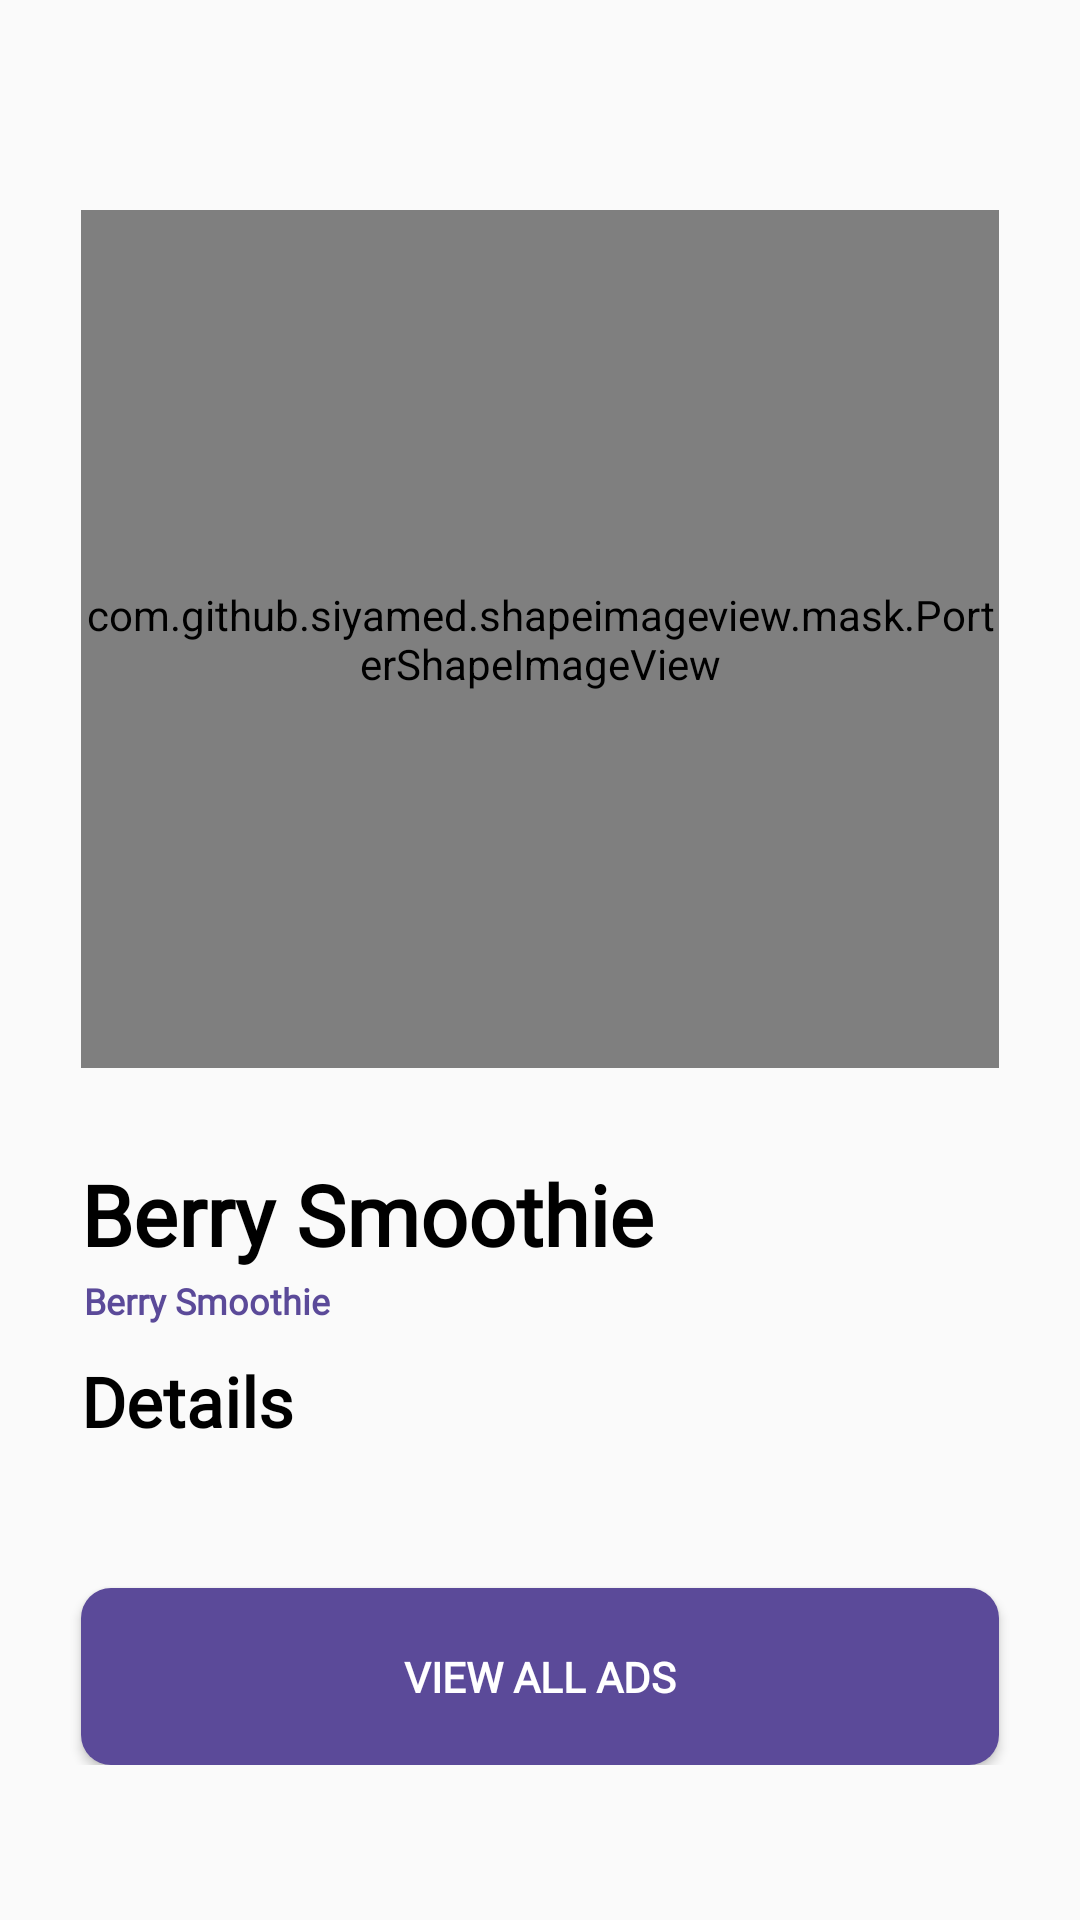

Android layout source for this screen:
<!-- AndroidManifest.xml: application theme AppTheme.NoActionBar -->
<!-- res/layout/fragment_product.xml -->
<?xml version="1.0" encoding="utf-8"?>
<ScrollView xmlns:android="http://schemas.android.com/apk/res/android"
    xmlns:app="http://schemas.android.com/apk/res-auto"
    xmlns:tools="http://schemas.android.com/tools"
    android:layout_width="match_parent"
    android:layout_height="match_parent"
    tools:context=".Fragments.ProductFragment">

    <androidx.constraintlayout.widget.ConstraintLayout
        android:layout_width="match_parent"
        android:layout_height="match_parent"
        tools:context=".Fragments.ProductFragment"
        android:orientation="vertical"
        android:layout_marginTop="20dp"
        >


        <Button
            android:id="@+id/button_back_product"
            android:layout_width="20dp"
            android:layout_height="20dp"
            android:layout_marginTop="10dp"
            android:background="@drawable/ic_baseline_arrow_back_ios_24"
            app:layout_constraintStart_toStartOf="@id/product_image"
            app:layout_constraintTop_toTopOf="parent" />

        <com.github.siyamed.shapeimageview.mask.PorterShapeImageView
            android:id="@+id/product_image"
            android:layout_width="306dp"
            android:layout_height="286dp"
            android:layout_marginTop="40dp"
            app:layout_constraintEnd_toEndOf="parent"
            app:layout_constraintStart_toStartOf="parent"
            app:layout_constraintTop_toTopOf="@+id/button_back_product"
            app:siShape="@drawable/borderad"
            app:siSquare="true" />


        <TextView
            android:id="@+id/product_name"
            android:layout_width="wrap_content"
            android:layout_height="wrap_content"
            android:layout_marginTop="30dp"
            android:fontFamily="@font/roboto_regular"
            android:text="Berry Smoothie"
            android:textAlignment="center"
            android:textColor="@color/black"
            android:textFontWeight="600"
            android:textSize="28sp"
            app:layout_constraintStart_toStartOf="@+id/product_image"
            app:layout_constraintTop_toBottomOf="@+id/product_image" />

        <TextView
            android:id="@+id/product_brand_name"
            android:layout_width="wrap_content"
            android:layout_height="wrap_content"
            android:fontFamily="@font/roboto_regular"
            android:text="Berry Smoothie"
            android:layout_marginTop="2dp"
            android:layout_marginStart="1dp"
            android:textAlignment="center"
            android:textColor="@color/primary_purple"
            android:textFontWeight="600"
            android:textSize="12sp"
            app:layout_constraintStart_toStartOf="@+id/product_name"
            app:layout_constraintTop_toBottomOf="@+id/product_name" />

        <TextView
            android:id="@+id/textView7"
            android:layout_width="wrap_content"
            android:layout_height="wrap_content"
            android:layout_marginTop="10dp"
            android:fontFamily="@font/roboto_regular"
            android:text="Details"
            android:textAlignment="center"
            android:textColor="@color/black"
            android:textFontWeight="600"
            android:textSize="23sp"
            app:layout_constraintStart_toStartOf="@+id/product_name"
            app:layout_constraintTop_toBottomOf="@+id/product_brand_name" />


        <androidx.recyclerview.widget.RecyclerView
            android:id="@+id/product_detail_recycler_view"
            android:layout_width="306dp"
            android:layout_height="wrap_content"
            android:layout_marginTop="7dp"
            android:orientation="horizontal"
            android:scrollbars="horizontal"
            app:layout_constraintTop_toBottomOf="@id/textView7"
            app:layout_constraintStart_toStartOf="@+id/product_image"
            tools:listitem="@layout/product_detail_item">

        </androidx.recyclerview.widget.RecyclerView>
        <androidx.recyclerview.widget.RecyclerView
            android:id="@+id/product_ad_recycler_view"
            android:layout_width="306dp"
            android:layout_marginTop="20dp"
            android:layout_height="wrap_content"
            android:orientation="horizontal"
            android:scrollbars="horizontal"
            app:layout_constraintTop_toBottomOf="@id/product_detail_recycler_view"
            app:layout_constraintStart_toStartOf="@+id/product_name"
            tools:listitem="@layout/product_adcampaign_items"
            >

        </androidx.recyclerview.widget.RecyclerView>

        <Button
            android:id="@+id/view_ads_btn"
            android:layout_width="306dp"
            android:layout_height="wrap_content"
            android:background="@drawable/button_custom"
            android:fontFamily="@font/roboto_regular"
            android:padding="20dp"
            android:text="View all ads"
            android:layout_marginTop="20dp"
            android:layout_marginBottom="10dp"
            android:textColor="@android:color/white"
            android:textFontWeight="700"
            app:layout_constraintTop_toBottomOf="@+id/product_ad_recycler_view"
            app:layout_constraintEnd_toEndOf="@+id/product_ad_recycler_view"
            app:layout_constraintStart_toStartOf="@+id/product_ad_recycler_view" />

    </androidx.constraintlayout.widget.ConstraintLayout>


</ScrollView>
<!-- res/layout/product_detail_item.xml (included above) -->
<?xml version="1.0" encoding="utf-8"?>
<androidx.constraintlayout.widget.ConstraintLayout xmlns:android="http://schemas.android.com/apk/res/android"
    xmlns:app="http://schemas.android.com/apk/res-auto"
    xmlns:tools="http://schemas.android.com/tools"
    android:layout_width="match_parent"
    android:layout_height="wrap_content">

    <TextView
        android:id="@+id/detail_item_text"
        android:layout_width="match_parent"
        android:layout_height="wrap_content"
        android:text="TextView"
        app:layout_constraintStart_toStartOf="parent"
        app:layout_constraintTop_toTopOf="parent"
        android:fontFamily="@font/roboto_regular"
        android:textColor="@color/grey"
        android:textFontWeight="600"
        android:textSize="15sp"/>
</androidx.constraintlayout.widget.ConstraintLayout>
<!-- res/layout/product_adcampaign_items.xml (included above) -->
<?xml version="1.0" encoding="utf-8"?>
<androidx.constraintlayout.widget.ConstraintLayout
    xmlns:android="http://schemas.android.com/apk/res/android"
    xmlns:app="http://schemas.android.com/apk/res-auto"
    xmlns:tools="http://schemas.android.com/tools"
    android:layout_width="wrap_content"
    android:layout_height="wrap_content"
    android:layout_marginEnd="10dp">


        <com.github.siyamed.shapeimageview.mask.PorterShapeImageView
            android:id="@+id/ad_campaign_ad_image"
            android:layout_width="98dp"
            android:layout_height="78dp"
            android:src="@drawable/arada"
            app:layout_constraintStart_toStartOf="parent"
            app:layout_constraintTop_toTopOf="parent"
            app:siShape="@drawable/borderad"

            app:siSquare="true" />


</androidx.constraintlayout.widget.ConstraintLayout>
<!-- resources referenced by this layout -->
<resources>
  <color name="black">#000</color>
  <color name="grey">#BDBDBD</color>
  <color name="primary_purple">#5B4A99</color>
  <!-- drawable arada: jpg bitmap (drawable, 25536 bytes) -->
  <!-- drawable borderad (drawable) -->
  <shape android:shape="rectangle" xmlns:android="http://schemas.android.com/apk/res/android">
      <corners
          android:topLeftRadius="30dp"
          android:topRightRadius="30dp"
          android:bottomLeftRadius="30dp"
          android:bottomRightRadius="30dp" />
      <solid android:color="@color/black" />
  </shape>
  <!-- drawable button_custom (drawable) -->
  <?xml version="1.0" encoding="utf-8"?>
  <shape xmlns:android="http://schemas.android.com/apk/res/android">
      android:padding="10dp"
      android:shape="rectangle" >
  
      <solid android:color="@color/primary_purple" />
  
      <corners
          android:bottomLeftRadius="10dp"
          android:bottomRightRadius="10dp"
          android:topLeftRadius="10dp"
          android:topRightRadius="10dp" />
  </shape>
  <style name="AppTheme.NoActionBar">
          <item name="windowActionBar">false</item>
          <item name="windowNoTitle">true</item>
      </style>
</resources>
